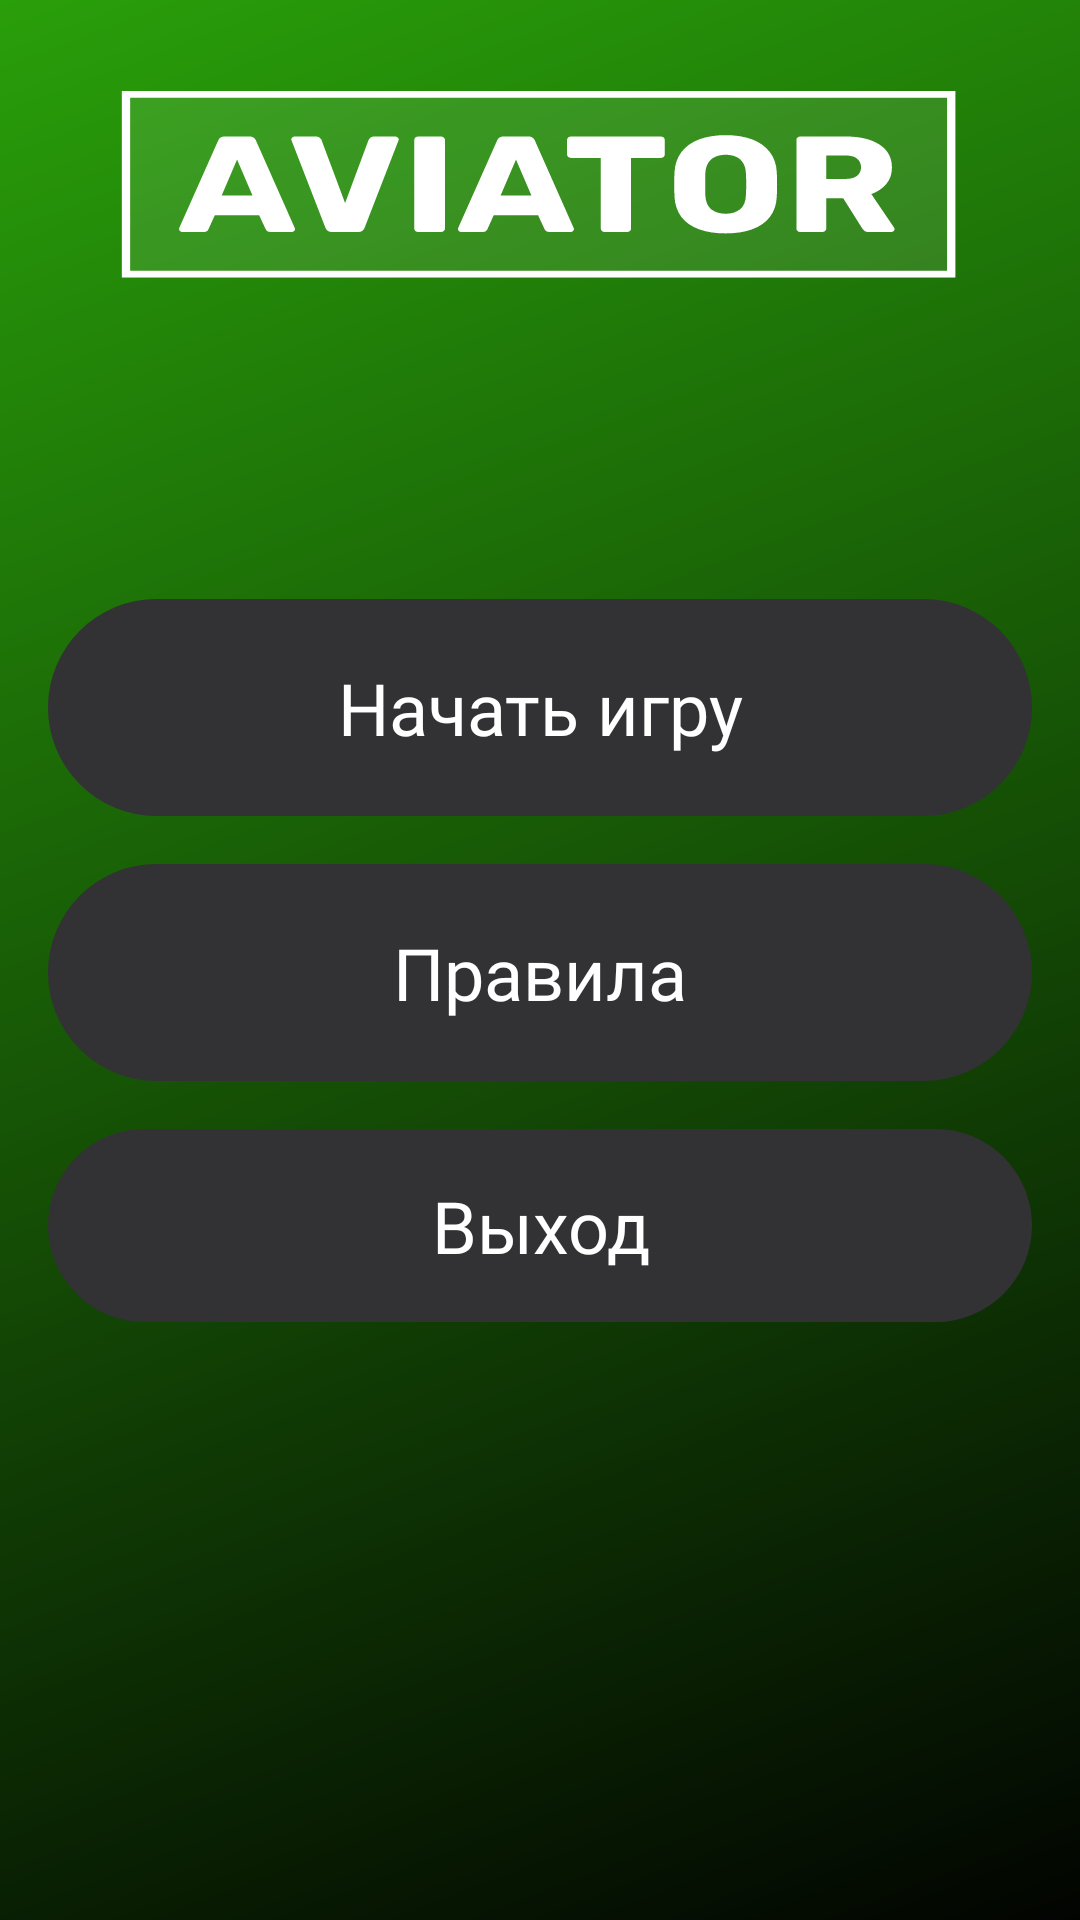

Here is an Android app screen rendered from its layout file. Give the layout XML and the strings, colors and styles it references.
<!-- AndroidManifest.xml: application theme Theme.Game_FlyStars -->
<!-- res/layout/fragment_home.xml -->
<?xml version="1.0" encoding="utf-8"?>
<androidx.constraintlayout.widget.ConstraintLayout
    xmlns:android="http://schemas.android.com/apk/res/android"
    xmlns:app="http://schemas.android.com/apk/res-auto"
    xmlns:tools="http://schemas.android.com/tools"
    android:layout_width="match_parent"
    android:layout_height="match_parent"
    android:background="@drawable/bg_main"
    tools:context=".ui.home.HomeFragment">

    <TextView
        android:id="@+id/btnStartGame"
        android:layout_width="match_parent"
        android:layout_height="wrap_content"
        android:layout_marginStart="16dp"
        android:layout_marginEnd="16dp"
        android:background="@drawable/bg_btn_silver"
        android:gravity="center"
        android:paddingVertical="20dp"
        android:text="@string/txt_start"
        android:textColor="@color/white"
        android:textSize="24sp"
        android:fontFamily="@font/rubik"
        app:layout_constraintBottom_toTopOf="@+id/btnRulesGame"
        app:layout_constraintEnd_toEndOf="parent"
        app:layout_constraintHorizontal_bias="0.5"
        app:layout_constraintStart_toStartOf="parent"
        app:layout_constraintTop_toTopOf="parent"
        app:layout_constraintVertical_chainStyle="packed" />

    <TextView
        android:id="@+id/btnRulesGame"
        android:layout_width="match_parent"
        android:layout_height="wrap_content"
        android:layout_marginStart="16dp"
        android:layout_marginTop="16dp"
        android:layout_marginEnd="16dp"
        android:background="@drawable/bg_btn_silver"
        android:gravity="center"
        android:paddingVertical="20dp"
        android:text="@string/txt_rules"
        android:fontFamily="@font/rubik"
        android:textColor="@color/white"
        android:textSize="24sp"
        app:layout_constraintBottom_toTopOf="@+id/btnExitGame"
        app:layout_constraintEnd_toEndOf="parent"
        app:layout_constraintHorizontal_bias="0.5"
        app:layout_constraintStart_toStartOf="parent"
        app:layout_constraintTop_toBottomOf="@+id/btnStartGame" />

    <TextView
        android:id="@+id/btnExitGame"
        android:layout_width="match_parent"
        android:layout_height="wrap_content"
        android:layout_marginStart="16dp"
        android:layout_marginTop="16dp"
        android:layout_marginEnd="16dp"
        android:background="@drawable/bg_btn_silver"
        android:gravity="center"
        android:paddingVertical="16dp"
        android:text="@string/txt_exit"
        android:fontFamily="@font/rubik"
        android:textColor="@color/white"
        android:textSize="24sp"
        app:layout_constraintBottom_toBottomOf="parent"
        app:layout_constraintEnd_toEndOf="parent"
        app:layout_constraintHorizontal_bias="0.5"
        app:layout_constraintStart_toStartOf="parent"
        app:layout_constraintTop_toBottomOf="@+id/btnRulesGame" />

</androidx.constraintlayout.widget.ConstraintLayout>
<!-- resources referenced by this layout -->
<resources>
  <!-- drawable bg_btn_silver (drawable) -->
  <?xml version="1.0" encoding="utf-8"?>
  <shape xmlns:android="http://schemas.android.com/apk/res/android">
      <corners android:radius="60dp"/>
      <solid android:color="#323234"/>
  </shape>
  <!-- drawable bg_main: vector/xml drawable (drawable, 5781 chars, omitted) -->
  <string name="txt_exit">Выход</string>
  <string name="txt_rules">Правила</string>
  <string name="txt_start">Начать игру</string>
  <style name="Theme.Game_FlyStars" parent="Base.Theme.Game_FlyStars" />
  <style name="Base.Theme.Game_FlyStars" parent="Theme.Material3.DayNight.NoActionBar">
          
          
      </style>
  <!-- not gathered from this repository: default colours our renderer supplied (Android Studio template values) -->
  <color name="white">#FFFFFFFF</color>
</resources>
